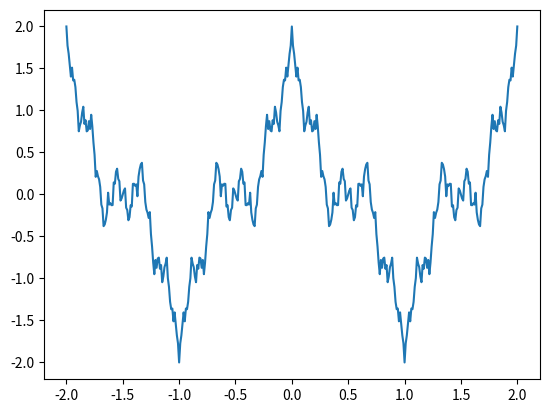

Write Python code to recreate this figure.
#Упражнен.6
import numpy as np
import math
import matplotlib.pyplot as plt
x = np.arange(-2, 2.01, 0.01)
a = 3
b = 0.5
y = []
for i in x:
    s = 0
    for n in range(0, 100):
        s += b**n * math.cos(a**n * math.pi * i)
    y.append(s)
plt.plot(x, y)
plt.show()